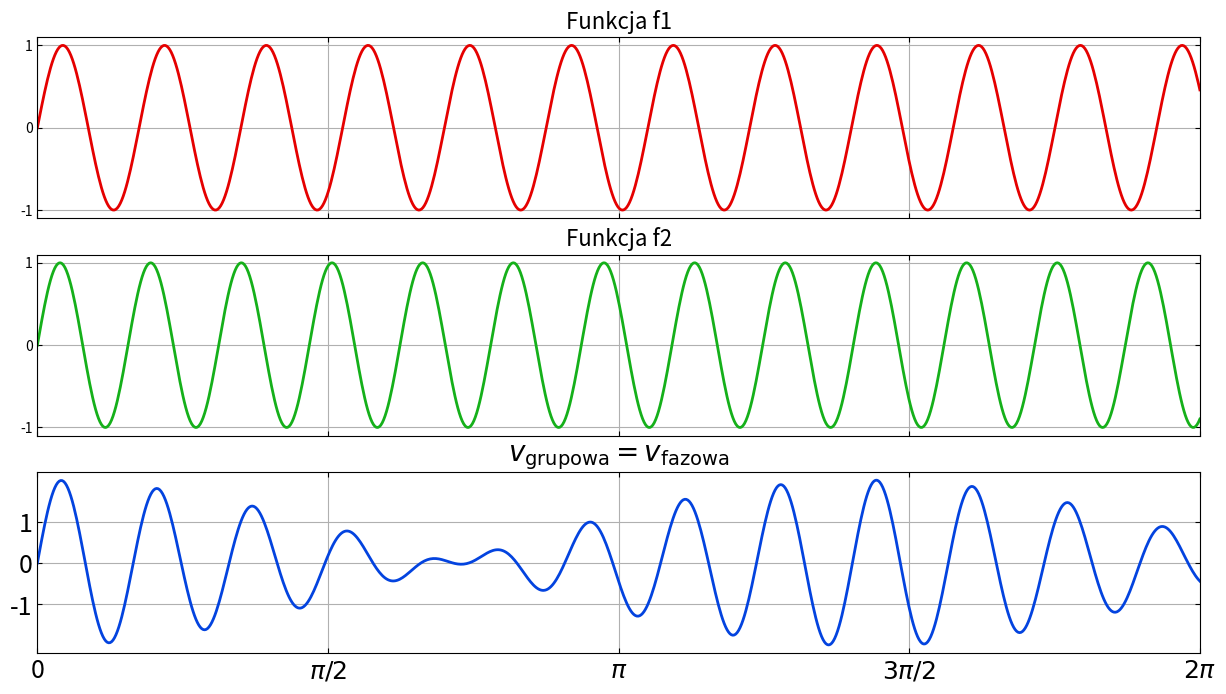

The matplotlib source for this figure:
import matplotlib.pyplot as plt
import numpy as np
import matplotlib.animation as ani

# Cases
# 1: v_f = v_gr
# 2: v_f < v_gr
# 3: v_f < 0 v_gr > 0
# 4: v_f > 0 v_gr < 0
# 5: v_f > v_gr
case = 1

k1 = 2 * np.pi / 0.55  # liczba falowa dla pierwszej fali
k2 = 2 * np.pi / 0.49 # liczba falowa dla drugiej fali


# wyliczanie funkcji
if case == 1:
    plot_title = r'$v_\mathrm{grupowa} = v_\mathrm{fazowa}$'
    dt_plot = np.pi / 200   # krok czasowy
    n_points = 100 * 4 * 2   # liczba punktów
    f1 = lambda x: np.sin(k1 * x) # elastyczna funkcja
    f2 = lambda x: np.sin(k2 * x)
    f = lambda x: f1(x) + f2(x) # superpozycja fal
elif case == 2:
    plot_title = r'$v_\mathrm{fazowa} <  v_\mathrm{grupowa}$'
    dt_plot = np.pi / 400
    n_points = 100 * 4 * 2
    f1 = lambda x: np.sin(k1 * x)
    f2 = lambda x: np.sin(k2 * x)
    f = lambda x: f1(x) + f2(x)
elif case == 3:
    plot_title = r'$v_\mathrm{fazowa} < 0 v_\mathrm{grupowa} > 0$'
    dt_plot = np.pi / 400
    n_points = 100 * 4 * 2
    f1 = lambda x: np.sin(k2 * x)
    f2 = lambda x: np.sin(k1 * x)
    f = lambda x: f1(x) + f2(x)
elif case == 4:
    plot_title = r'$v_\mathrm{fazowa} > 0 v_\mathrm{grupowa} < 0$'
    dt_plot = np.pi / 400
    n_points = 100 * 4 * 2
    f1 = lambda x: np.sin(k2 * x)
    f2 = lambda x: np.sin(k1 * x)
    f = lambda x: f1(x) + f2(x)
elif case == 5:
    k3 = 2 * np.pi / 2
    k4 = 2 * np.pi / 0.2
    plot_title = r'$v_\mathrm{fazowa} > v_\mathrm{grupowa}$'
    dt_plot = np.pi / 400
    n_points = 100 * 4 * 2
    f1 = lambda x: np.sin(k3 * x)
    f2 = lambda x: np.sin(k4* x)
    f = lambda x: f1(x) * f2(x)

n_frames = round(2 * np.pi / dt_plot * 4)

# wartość x i y
x = np.linspace(0, 2*np.pi, n_points)
y = f(x)

# inicjalizacja wykresów
fig, (ax_f1, ax_f2, ax_wave) = plt.subplots(nrows=3, figsize=(15, 8), sharex=True)

# wykres superpozycji
wave, = ax_wave.plot(x, y, "-", color='xkcd:blue', linewidth=2)
ax_wave.set_xticks([0, np.pi / 2, np.pi, 3 * np.pi / 2, 2 * np.pi])
ax_wave.set_xticklabels((r'0', r'$\pi/2$', r'$\pi$', r'$3\pi/2$', r'$2\pi$'))
ax_wave.set_yticks((-1, 0, 1))
ax_wave.set_xlim(np.amin(x), np.amax(x))
ax_wave.grid(True)
ax_wave.tick_params(axis='both', which='both', direction='in', top=True, right=True)
ax_wave.tick_params(axis='both', labelsize=18)
ax_wave.set_title(plot_title, fontsize=20)

# wykres f1
f1_line, = ax_f1.plot(x, f1(x), "-", color='xkcd:red', linewidth=2)
ax_f1.set_yticks((-1, 0, 1))
ax_f1.grid(True)
ax_f1.tick_params(axis='both', which='both', direction='in', top=True, right=True)
ax_f1.set_title('Funkcja f1', fontsize=16)

# wykres f2
f2_line, = ax_f2.plot(x, f2(x), "-", color='xkcd:green', linewidth=2)
ax_f2.set_yticks((-1, 0, 1))
ax_f2.grid(True)
ax_f2.tick_params(axis='both', which='both', direction='in', top=True, right=True)
ax_f2.set_title('Funkcja f2', fontsize=16)

# zmiana fali i funkcji w czasie: f(x) -> f(x - omega*t)
def shift(t, omega1=1):
    if case == 1:
        new_f1 = f1(x - omega1 * t)
        new_f2 = f2(x - omega1 * t)
        new_y = f1(x - omega1 * t) + f2(x - omega1 * t)
    elif case == 2:
        new_f1 = f1(x - omega1 * t)
        new_f2 = f2(x - 2 * omega1 * t)
        new_y = f1(x - omega1 * t) + f2(x - 2 * omega1 * t)
    elif case == 3:
        new_f1 = f1(x - omega1 * t)
        new_f2 = f2(x + 2 * omega1 * t)
        new_y = f1(x - omega1 * t) + f2(x + 2 * omega1 * t)
    elif case == 4:
        new_f1 = f1(x - omega1 * t)
        new_f2 = f2(x - 2 * omega1 * t)
        new_y = f1(x - omega1 * t) + f2(x - 2 * omega1 * t)
    elif case == 5:
        new_f1 = f1(x - omega1 * t)
        new_f2 = f2(x - 2 * omega1 * t)
        new_y = f1(x - omega1 * t) * f2(x - 2 * omega1 * t)

    wave.set_ydata(new_y)
    f1_line.set_ydata(new_f1)
    f2_line.set_ydata(new_f2)
    return f1_line, f2_line, wave

ani = ani.FuncAnimation(fig, shift, fargs=(dt_plot,), frames=n_frames, interval=30, blit=True)

plt.show()